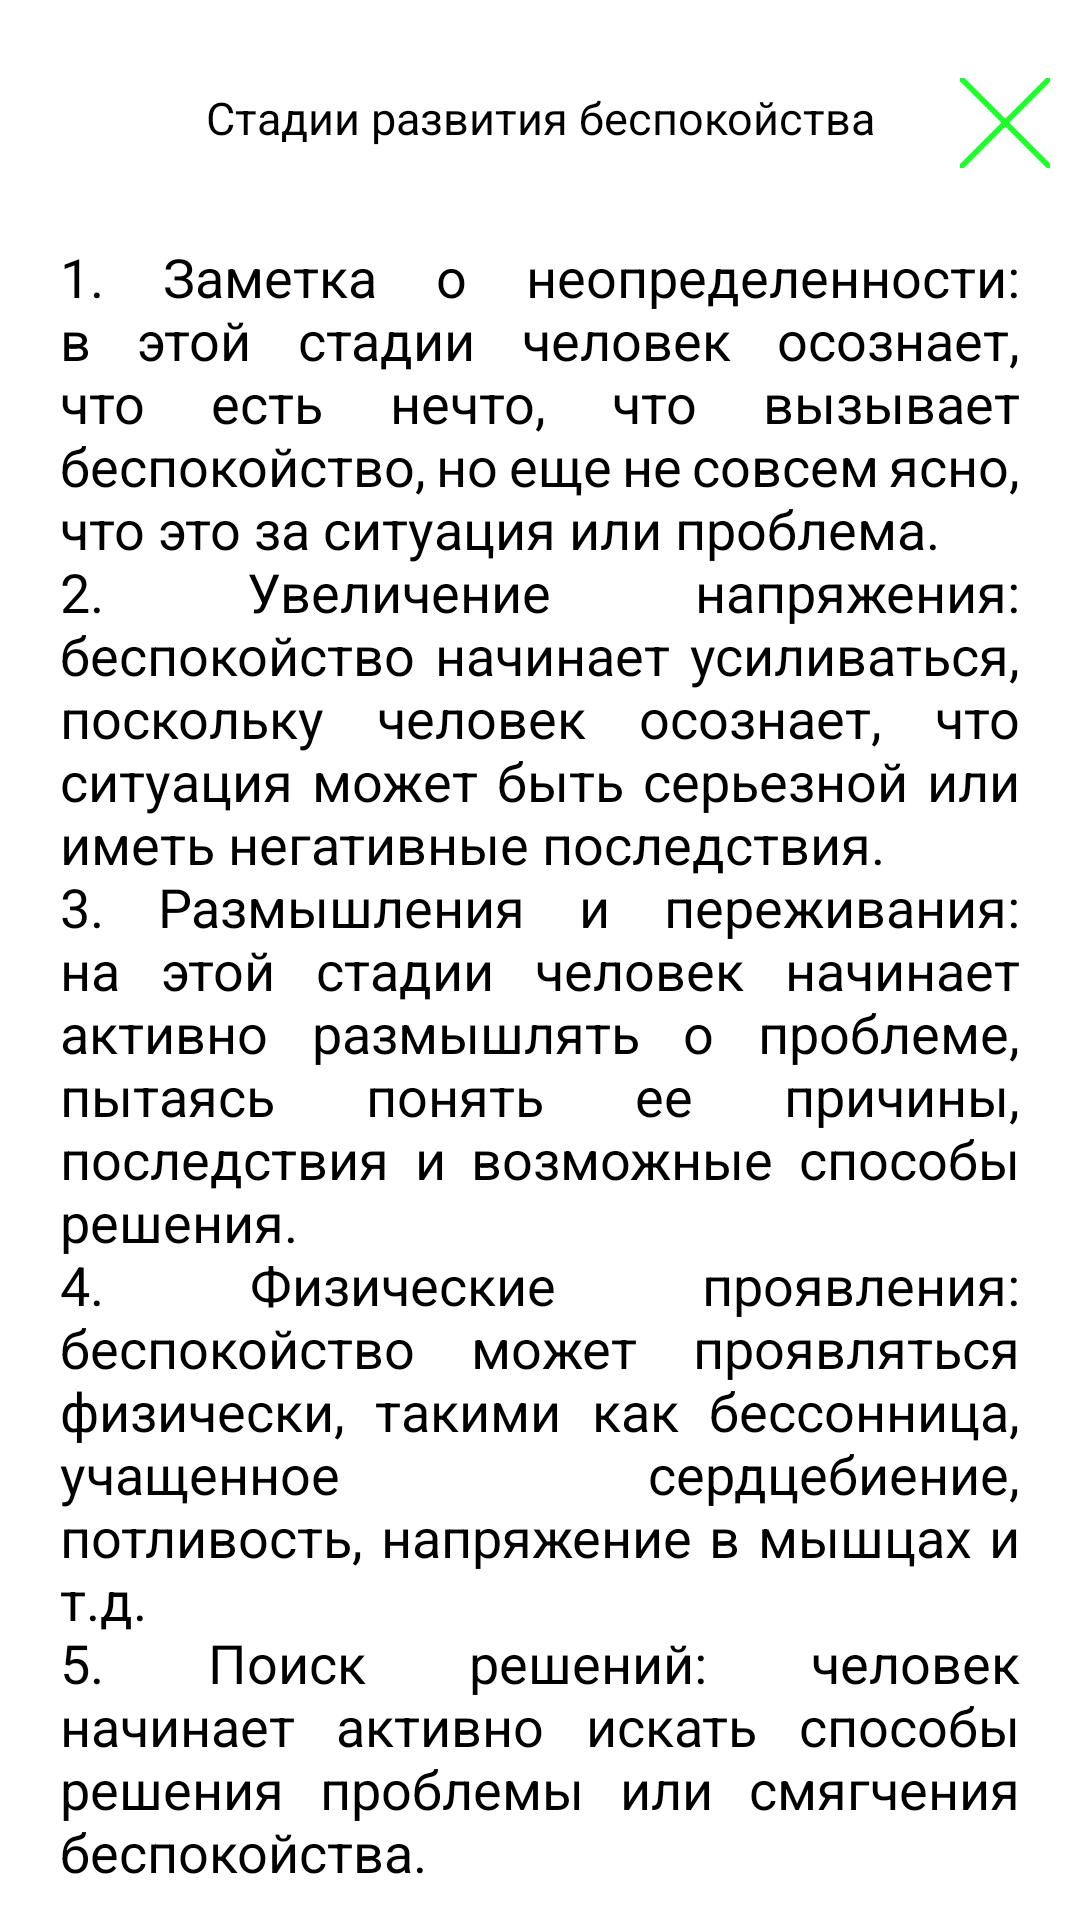

This screen was rendered from an Android layout file. Write that file and the resources it references.
<!-- AndroidManifest.xml: application theme Theme.Face_test -->
<!-- res/layout/stages_of_anxiety_development.xml -->
<?xml version="1.0" encoding="utf-8"?>
<RelativeLayout xmlns:android="http://schemas.android.com/apk/res/android"
    android:layout_width="fill_parent"
    android:layout_height="fill_parent"
    xmlns:app="http://schemas.android.com/apk/res-auto">

    <Button
        android:id="@+id/button_close"
        android:layout_width="30dp"
        android:layout_height="30dp"
        android:background="@drawable/close_img"
        android:layout_marginStart="320dp"
        android:layout_marginTop="26dp"
        android:clickable="true"
        android:onClick="onCloseButtonClick"
        />

    <TextView
        android:layout_width="wrap_content"
        android:layout_height="wrap_content"
        android:text="@string/stages_of_anxiety_development"
        android:textAlignment="center"
        android:layout_marginTop="20dp"
        android:layout_centerHorizontal="true"
        android:textColor="@color/black"
        android:textSize="15sp"
        android:background="@drawable/rounded_text"
        android:padding="9dp"
        />
    <TextView
        android:layout_width="match_parent"
        android:layout_height="wrap_content"
        android:justificationMode="inter_word"
        android:text="@string/Stages_of_anxiety"
        android:layout_marginHorizontal="20dp"
        android:layout_marginTop="80dp"
        android:textColor="@color/textColor"
        android:textSize="18sp"
        android:id="@+id/definition"
        />
    <View
        android:layout_width="match_parent"
        android:layout_height="20dp"
        android:layout_below="@id/definition"
        />
</RelativeLayout>
<!-- resources referenced by this layout -->
<resources>
  <color name="black">#FF000000</color>
  <color name="textColor">@color/black</color>
  <!-- drawable close_img: png bitmap (drawable, 1409 bytes) -->
  <string name="Stages_of_anxiety">1.	Заметка о неопределенности: в этой стадии человек осознает, что есть нечто, что вызывает беспокойство, но еще не совсем ясно, что это за ситуация или проблема.\n2.	Увеличение напряжения: беспокойство начинает усиливаться, поскольку человек осознает, что ситуация может быть серьезной или иметь негативные последствия.\n3.	Размышления и переживания: на этой стадии человек начинает активно размышлять о проблеме, пытаясь понять ее причины, последствия и возможные способы решения.\n4.	Физические проявления: беспокойство может проявляться физически, такими как бессонница, учащенное сердцебиение, потливость, напряжение в мышцах и т.д.\n5.	Поиск решений: человек начинает активно искать способы решения проблемы или смягчения беспокойства.</string>
  <string name="stages_of_anxiety_development">Стадии развития беспокойства</string>
  <style name="Theme.Face_test" parent="Theme.MaterialComponents.DayNight.DarkActionBar">
          <item name="android:textColor">@color/textColor</item>
          
          <item name="colorPrimary">@color/green</item>
          <item name="colorPrimaryVariant">#00952E</item>
          <item name="colorOnPrimary">@color/black</item>
          
          <item name="colorSecondary">@color/teal_200</item>
          <item name="colorSecondaryVariant">@color/teal_700</item>
          <item name="colorOnSecondary">@color/black</item>
          
          <item name="android:statusBarColor">?attr/colorPrimaryVariant</item>
          
      </style>
  <color name="green">#1eff2b</color>
  <color name="teal_200">#FF03DAC5</color>
  <color name="teal_700">#FF018786</color>
</resources>
